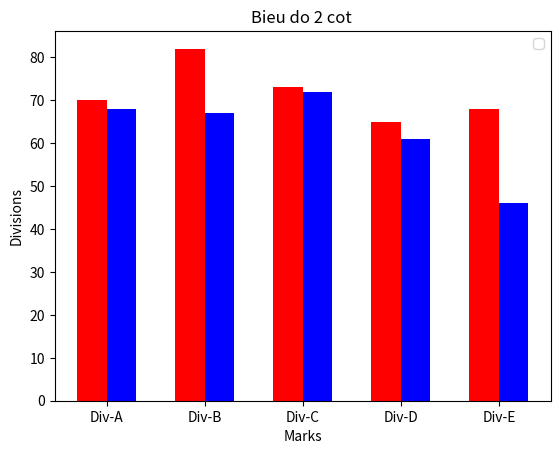

Generate this figure with matplotlib:
from matplotlib import colors
import matplotlib.pyplot as plt
import numpy as np
divisions = ['Div-A','Div-B','Div-C','Div-D','Div-E']
divisions_average_marks = [70,82,73,65,68]
#variance = [50,8,7,6,4]
boys_average_marks = [68,67,72,61,46]

index = np.arange(5)
width = 0.3

plt.bar(index,divisions_average_marks, width ,color='red')#plt.barh bieeu do ngang     xerr ngang(yerr =variance)
plt.bar(index+width,boys_average_marks, width,color='blue')#yerr =variance 
plt.title("Bieu do 2 cot ")
plt.ylabel("Divisions")
plt.xlabel("Marks")
plt.xticks(index+width/2,divisions)
plt.legend(loc='best')
plt.show()